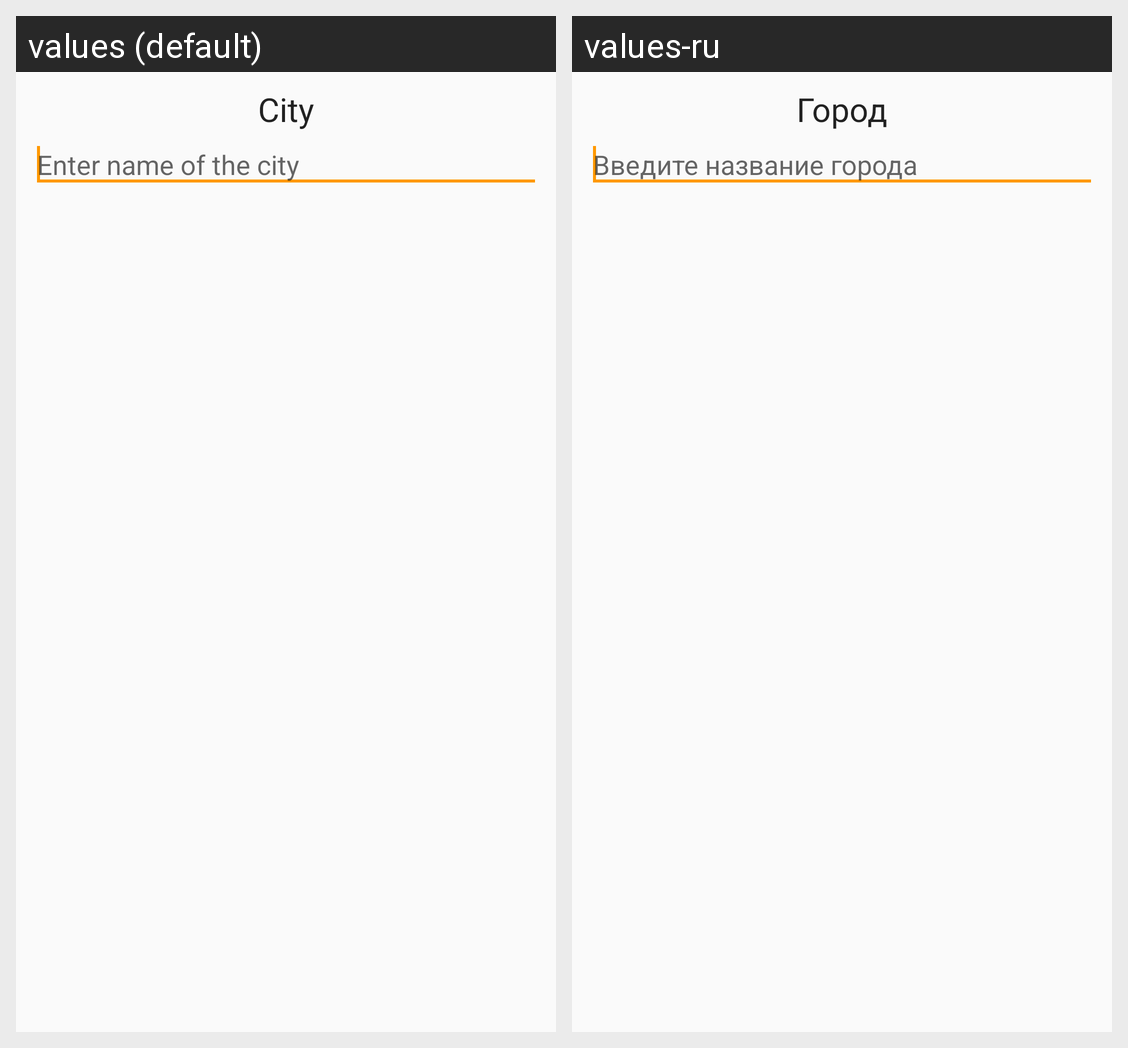

The same Android screen rendered under two of its app's locales, left to right. List the strings drawn on it with the default value and each locale's translation.
Android screen res/layout/dialog_city.xml rendered under 2 locales, left to right: values (default), values-ru. Device: Nexus 5 (rendered at 1080×1920; each locale shown at half size, 540×960, under a caption strip naming it); theme Theme.Weather.NoActionBar.
Strings drawn on this screen, with the default value and each locale's value (text and hints the layout hard-codes, and strings that could not be matched under every locale, appear in the picture but are not listed):

dialog_name
  values: City
  values-ru: Город

dialog_input_city
  values: Enter name of the city
  values-ru: Введите название города
